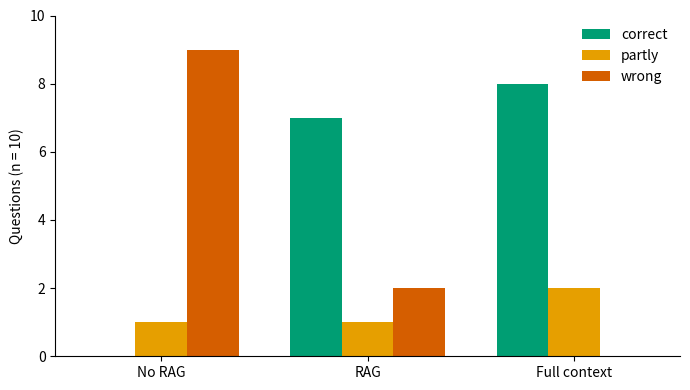

The matplotlib source for this figure:
import numpy as np
import matplotlib.pyplot as plt

pipelines = ["No RAG", "RAG", "Full context"]
correct = [0, 7, 8]
partly  = [1, 1, 2]
wrong   = [9, 2, 0]

x = np.arange(len(pipelines))
w = 0.25

fig, ax = plt.subplots(figsize=(7, 4))
ax.bar(x - w, correct, w, label="correct", color="#009E73")
ax.bar(x,     partly,  w, label="partly",  color="#E69F00")
ax.bar(x + w, wrong,   w, label="wrong",   color="#D55E00")

ax.set_xticks(x)
ax.set_xticklabels(pipelines)
ax.set_ylabel("Questions (n = 10)")
ax.set_ylim(0, 10)
ax.spines[["top", "right"]].set_visible(False)
ax.legend(frameon=False)

plt.tight_layout()
plt.show()
